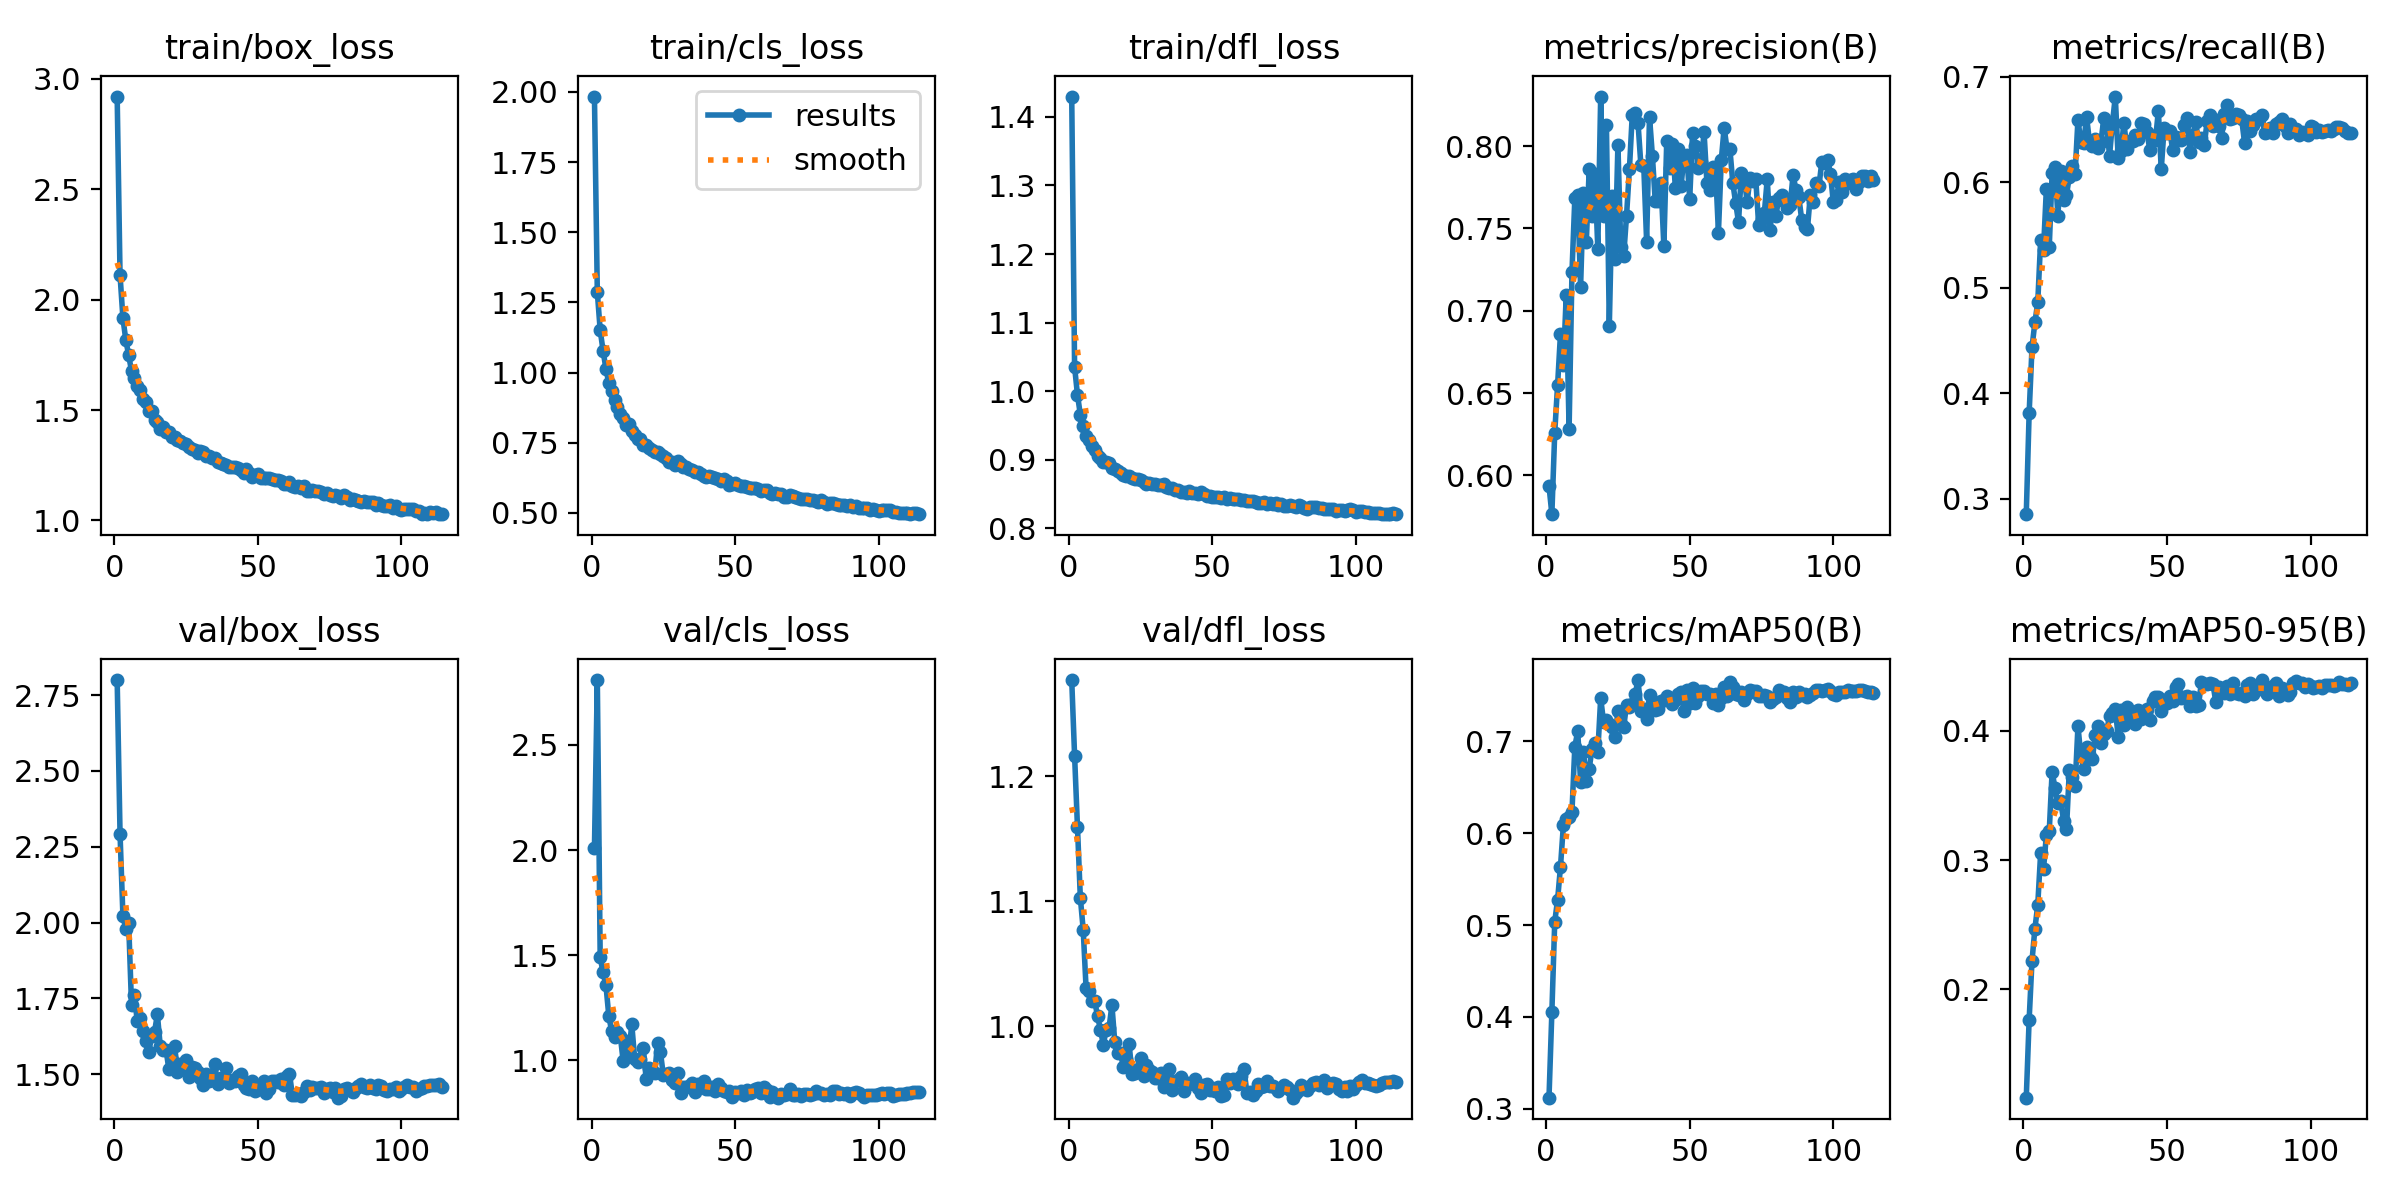

The data file committed next to this chart (first rows):
epoch, time, train/box_loss, train/cls_loss, train/dfl_loss, metrics/precision(B), metrics/recall(B), metrics/mAP50(B), metrics/mAP50-95(B), val/box_loss, val/cls_loss, val/dfl_loss, lr/pg0, lr/pg1, lr/pg2
1, 93.47, 2.92, 1.983, 1.43, 0.5937, 0.2852, 0.312, 0.1162, 2.8, 2.01, 1.277, 0.003323, 0.003323, 0.07009
2, 157.6, 2.111, 1.287, 1.036, 0.5765, 0.381, 0.4052, 0.1765, 2.292, 2.809, 1.217, 0.006655, 0.006655, 0.04009
3, 220.8, 1.917, 1.151, 0.995, 0.6261, 0.4435, 0.5036, 0.2222, 2.022, 1.489, 1.16, 0.009985, 0.009985, 0.01009
4, 283.2, 1.818, 1.078, 0.9658, 0.6551, 0.4671, 0.5278, 0.2468, 1.979, 1.418, 1.103, 0.00999, 0.00999, 0.00999
5, 364.1, 1.748, 1.013, 0.9489, 0.686, 0.4862, 0.5634, 0.2653, 1.998, 1.357, 1.077, 0.009983, 0.009983, 0.009983
6, 426.2, 1.677, 0.9621, 0.9352, 0.6669, 0.5448, 0.6085, 0.3052, 1.728, 1.211, 1.03, 0.009973, 0.009973, 0.009973
7, 489, 1.643, 0.9325, 0.9291, 0.7094, 0.5361, 0.6155, 0.2928, 1.761, 1.137, 1.028, 0.009961, 0.009961, 0.009961
8, 551.3, 1.61, 0.9019, 0.9205, 0.6283, 0.5936, 0.6177, 0.3194, 1.674, 1.112, 1.02, 0.009947, 0.009947, 0.009947
9, 613.6, 1.589, 0.8763, 0.914, 0.7234, 0.5382, 0.6237, 0.3222, 1.685, 1.132, 1.02, 0.009931, 0.009931, 0.009931
10, 676.3, 1.548, 0.8526, 0.9055, 0.7686, 0.6086, 0.6945, 0.3683, 1.642, 1.116, 1.008, 0.009912, 0.009912, 0.009912
11, 738.3, 1.535, 0.8379, 0.9021, 0.7703, 0.6149, 0.7109, 0.3557, 1.609, 0.9967, 0.9974, 0.009892, 0.009892, 0.009892
12, 800.9, 1.493, 0.8119, 0.8966, 0.7144, 0.5682, 0.6564, 0.344, 1.573, 1.092, 0.9854, 0.009869, 0.009869, 0.009869
13, 863.5, 1.494, 0.8163, 0.8969, 0.7716, 0.6106, 0.6888, 0.3455, 1.627, 1.037, 0.9971, 0.009844, 0.009844, 0.009844
14, 925.6, 1.455, 0.791, 0.8951, 0.7419, 0.5831, 0.6572, 0.3305, 1.639, 1.171, 0.9988, 0.009818, 0.009818, 0.009818
15, 988.3, 1.448, 0.7785, 0.8884, 0.7861, 0.588, 0.6704, 0.3239, 1.697, 1.008, 1.017, 0.009789, 0.009789, 0.009789
16, 1051, 1.415, 0.7628, 0.8865, 0.7577, 0.6054, 0.6922, 0.3694, 1.593, 0.9916, 0.9872, 0.009758, 0.009758, 0.009758
17, 1113, 1.424, 0.7627, 0.8831, 0.7833, 0.6157, 0.6987, 0.3645, 1.581, 1.008, 0.9783, 0.009725, 0.009725, 0.009725
18, 1176, 1.4, 0.7431, 0.8811, 0.7375, 0.608, 0.6885, 0.357, 1.581, 1.058, 0.979, 0.00969, 0.00969, 0.00969
19, 1238, 1.399, 0.7435, 0.8787, 0.8301, 0.6595, 0.7473, 0.4035, 1.517, 0.9124, 0.9674, 0.009652, 0.009652, 0.009652
20, 1301, 1.379, 0.7312, 0.8771, 0.7573, 0.6383, 0.7213, 0.3806, 1.548, 0.9616, 0.9741, 0.009613, 0.009613, 0.009613
21, 1362, 1.378, 0.7243, 0.8762, 0.8126, 0.637, 0.7236, 0.3706, 1.593, 0.951, 0.9858, 0.009572, 0.009572, 0.009572
22, 1425, 1.365, 0.7173, 0.8735, 0.6905, 0.6622, 0.7186, 0.3876, 1.508, 0.9407, 0.9614, 0.009529, 0.009529, 0.009529
23, 1487, 1.359, 0.7154, 0.8719, 0.7697, 0.6385, 0.7153, 0.3821, 1.534, 1.081, 0.963, 0.009484, 0.009484, 0.009484
24, 1550, 1.353, 0.7097, 0.872, 0.7316, 0.6343, 0.7052, 0.3779, 1.518, 1.037, 0.9661, 0.009437, 0.009437, 0.009437
25, 1611, 1.347, 0.7033, 0.8703, 0.8008, 0.6412, 0.7328, 0.3963, 1.548, 0.9276, 0.9748, 0.009388, 0.009388, 0.009388
26, 1673, 1.332, 0.6967, 0.868, 0.7388, 0.6327, 0.7193, 0.4034, 1.492, 0.9335, 0.9601, 0.009337, 0.009337, 0.009337
27, 1735, 1.323, 0.6812, 0.8642, 0.7332, 0.638, 0.7155, 0.3907, 1.523, 0.9375, 0.9693, 0.009284, 0.009284, 0.009284
28, 1797, 1.318, 0.6811, 0.8656, 0.7578, 0.6608, 0.7399, 0.3973, 1.521, 0.9055, 0.9653, 0.009229, 0.009229, 0.009229
29, 1859, 1.303, 0.6694, 0.8644, 0.7859, 0.6534, 0.7374, 0.3996, 1.506, 0.8939, 0.9636, 0.009173, 0.009173, 0.009173
30, 1922, 1.313, 0.6833, 0.865, 0.819, 0.6253, 0.741, 0.4116, 1.487, 0.9386, 0.9583, 0.009115, 0.009115, 0.009115
31, 1984, 1.309, 0.6733, 0.8639, 0.8204, 0.6558, 0.7515, 0.4136, 1.466, 0.846, 0.9589, 0.009055, 0.009055, 0.009055
32, 2046, 1.294, 0.663, 0.8628, 0.8142, 0.6813, 0.7669, 0.4169, 1.502, 0.8738, 0.9626, 0.008993, 0.008993, 0.008993
33, 2108, 1.291, 0.6636, 0.8643, 0.7884, 0.6232, 0.7334, 0.3955, 1.478, 0.875, 0.9513, 0.008929, 0.008929, 0.008929
34, 2170, 1.282, 0.6573, 0.8607, 0.788, 0.6296, 0.7355, 0.4163, 1.485, 0.8782, 0.9568, 0.008864, 0.008864, 0.008864
35, 2232, 1.283, 0.6538, 0.8589, 0.742, 0.6566, 0.7247, 0.4043, 1.533, 0.8939, 0.9656, 0.008797, 0.008797, 0.008797
36, 2294, 1.264, 0.646, 0.8586, 0.8179, 0.6318, 0.751, 0.418, 1.468, 0.8486, 0.9493, 0.008729, 0.008729, 0.008729
37, 2356, 1.262, 0.6441, 0.8562, 0.7943, 0.6389, 0.7377, 0.4085, 1.487, 0.8882, 0.9562, 0.008658, 0.008658, 0.008658
38, 2418, 1.255, 0.6399, 0.8558, 0.7666, 0.639, 0.7344, 0.4106, 1.486, 0.8843, 0.9573, 0.008587, 0.008587, 0.008587
39, 2480, 1.251, 0.6314, 0.8535, 0.7666, 0.6449, 0.7359, 0.4049, 1.52, 0.899, 0.9594, 0.008513, 0.008513, 0.008513
40, 2543, 1.241, 0.6285, 0.853, 0.7776, 0.6414, 0.744, 0.4162, 1.47, 0.8621, 0.9483, 0.008439, 0.008439, 0.008439
41, 2605, 1.241, 0.6307, 0.8522, 0.7392, 0.6566, 0.7447, 0.4092, 1.481, 0.8654, 0.9544, 0.008362, 0.008362, 0.008362
42, 2667, 1.241, 0.6295, 0.855, 0.803, 0.655, 0.749, 0.4138, 1.477, 0.8725, 0.9541, 0.008284, 0.008284, 0.008284
43, 2728, 1.238, 0.6258, 0.8516, 0.7866, 0.6479, 0.7477, 0.4168, 1.493, 0.8551, 0.9548, 0.008205, 0.008205, 0.008205
44, 2791, 1.227, 0.6197, 0.8514, 0.8015, 0.631, 0.7409, 0.4085, 1.501, 0.8871, 0.9582, 0.008125, 0.008125, 0.008125
45, 2853, 1.216, 0.6121, 0.8496, 0.7749, 0.6438, 0.7448, 0.4228, 1.464, 0.8685, 0.9507, 0.008043, 0.008043, 0.008043
46, 2915, 1.232, 0.6217, 0.8526, 0.7981, 0.64, 0.7519, 0.4263, 1.456, 0.8539, 0.9467, 0.00796, 0.00796, 0.00796
47, 2976, 1.217, 0.6118, 0.8506, 0.7757, 0.668, 0.7541, 0.4259, 1.452, 0.8473, 0.953, 0.007875, 0.007875, 0.007875
48, 3038, 1.199, 0.6009, 0.8475, 0.7943, 0.6122, 0.7332, 0.4152, 1.476, 0.8529, 0.954, 0.007789, 0.007789, 0.007789
49, 3100, 1.207, 0.6029, 0.8479, 0.7947, 0.6514, 0.7558, 0.4239, 1.446, 0.8275, 0.9494, 0.007702, 0.007702, 0.007702
50, 3163, 1.211, 0.6055, 0.8463, 0.7679, 0.6463, 0.7414, 0.4213, 1.454, 0.8476, 0.9506, 0.007614, 0.007614, 0.007614
51, 3225, 1.194, 0.6005, 0.8452, 0.808, 0.6488, 0.7579, 0.4266, 1.452, 0.8452, 0.9483, 0.007525, 0.007525, 0.007525
52, 3287, 1.191, 0.5947, 0.8452, 0.7999, 0.6302, 0.7422, 0.4228, 1.478, 0.8548, 0.9514, 0.007435, 0.007435, 0.007435
53, 3349, 1.191, 0.5963, 0.844, 0.7867, 0.6432, 0.7493, 0.4338, 1.438, 0.8345, 0.9445, 0.007343, 0.007343, 0.007343
54, 3410, 1.191, 0.5909, 0.8459, 0.7902, 0.6417, 0.7546, 0.436, 1.453, 0.8571, 0.9449, 0.007251, 0.007251, 0.007251
55, 3473, 1.188, 0.5901, 0.8434, 0.8084, 0.6402, 0.7551, 0.4254, 1.479, 0.8459, 0.9578, 0.007158, 0.007158, 0.007158
56, 3535, 1.184, 0.5874, 0.8441, 0.7777, 0.6544, 0.7512, 0.4264, 1.479, 0.8487, 0.955, 0.007063, 0.007063, 0.007063
57, 3597, 1.181, 0.5888, 0.8426, 0.7735, 0.6614, 0.7521, 0.427, 1.474, 0.862, 0.9577, 0.006968, 0.006968, 0.006968
58, 3658, 1.18, 0.5836, 0.8424, 0.7876, 0.6286, 0.7422, 0.4188, 1.483, 0.8702, 0.9567, 0.006872, 0.006872, 0.006872
59, 3720, 1.165, 0.5782, 0.8435, 0.7861, 0.6449, 0.7512, 0.426, 1.465, 0.8435, 0.9539, 0.006775, 0.006775, 0.006775
60, 3783, 1.167, 0.5801, 0.8409, 0.7475, 0.6573, 0.74, 0.4192, 1.494, 0.8715, 0.9604, 0.006678, 0.006678, 0.006678
... 54 more rows
